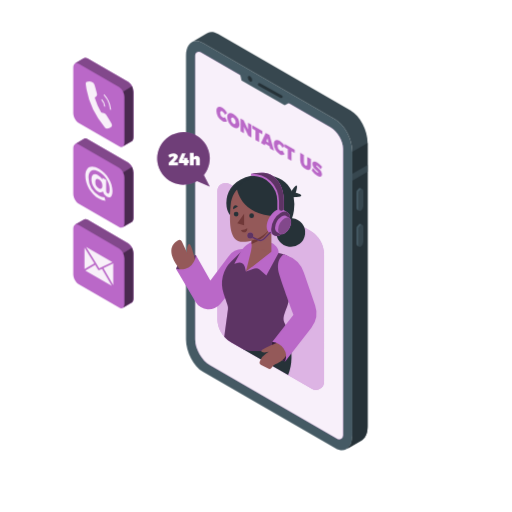
t = 0.00 s
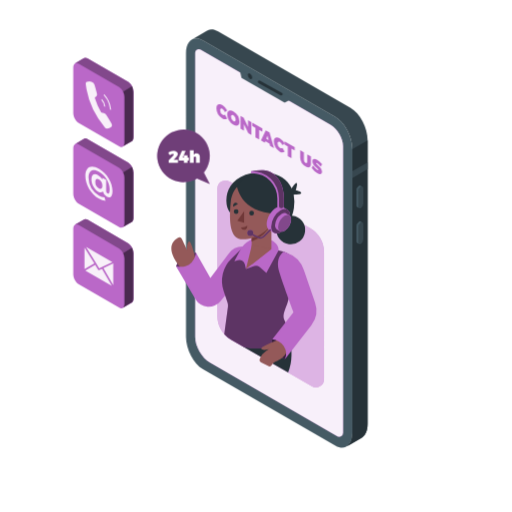
t = 0.19 s
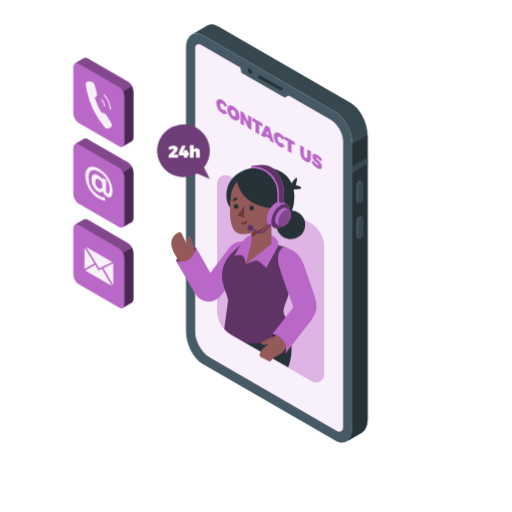
t = 0.56 s
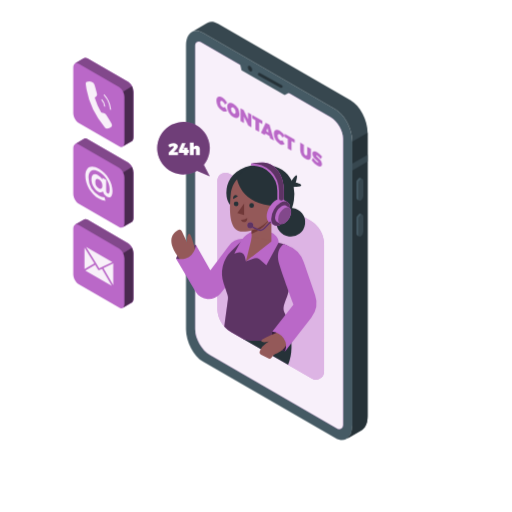
t = 0.75 s
t = 0.94 s: frame unchanged from t = 0.56 s, image omitted
t = 1.31 s: frame unchanged from t = 0.19 s, image omitted

The animated SVG that drew these frames (rendered in a browser with its animation timeline set to each time). Animation: 1 CSS @keyframes rule; one cycle of 1.50 s, repeats indefinitely.

<svg class="animated" id="freepik_stories-contact-us" xmlns="http://www.w3.org/2000/svg" viewBox="0 0 500 500" version="1.1" xmlns:xlink="http://www.w3.org/1999/xlink" xmlns:svgjs="http://svgjs.com/svgjs"><style>svg#freepik_stories-contact-us:not(.animated) .animable {opacity: 0;}svg#freepik_stories-contact-us.animated #freepik--Device--inject-63 {animation: 1.5s Infinite  linear floating;animation-delay: 0s;}svg#freepik_stories-contact-us.animated #freepik--speech-bubble--inject-63 {animation: 1.5s Infinite  linear floating;animation-delay: 0s;}svg#freepik_stories-contact-us.animated #freepik--Character--inject-63 {animation: 1.5s Infinite  linear floating;animation-delay: 0s;}            @keyframes floating {                0% {                    opacity: 1;                    transform: translateY(0px);                }                50% {                    transform: translateY(-10px);                }                100% {                    opacity: 1;                    transform: translateY(0px);                }            }        .animator-hidden { display: none; }</style><g id="freepik--Floor--inject-63" class="animable animator-active animator-hidden" style="transform-origin: 250px 377.35px;"><ellipse cx="250" cy="377.35" rx="197.05" ry="111.94" style="fill: rgb(245, 245, 245); transform-origin: 250px 377.35px;" id="elboc4yqt1avj" class="animable"></ellipse></g><g id="freepik--Shadows--inject-63" class="animable animator-hidden" style="transform-origin: 221.843px 391.992px;"><path d="M332,447.93,184.91,363a8.5,8.5,0,0,1,0-14.73l14.51-9.15a16.5,16.5,0,0,1,16.47,0L363,424.06a8.5,8.5,0,0,1,0,14.73l-14.51,9.14A16.46,16.46,0,0,1,332,447.93Z" style="fill: rgb(224, 224, 224); transform-origin: 273.955px 393.531px;" id="el73i79ssfns5" class="animable"></path><ellipse cx="108.35" cy="352.17" rx="31.92" ry="18.33" style="fill: rgb(230, 230, 230); transform-origin: 108.35px 352.17px;" id="el71x384u0uc" class="animable"></ellipse></g><g id="freepik--Plants--inject-63" class="animable animator-hidden" style="transform-origin: 403.941px 344.214px;"><path d="M384.16,374.7l14,8.05s-7.15-22.47-3.34-45.12c1.44-8.56,4.53-12.81,5.61-15.1s9.45-16.44,2-22.92-24.78,6.55-23.84,41.42A135.23,135.23,0,0,0,384.16,374.7Z" style="fill: rgb(186, 104, 200); transform-origin: 392.02px 340.378px;" id="elmzj9rc2un7i" class="animable"></path><g id="el26565c9nxpk"><path d="M384.16,374.7l14,8.05s-7.15-22.47-3.34-45.12c1.44-8.56,4.53-12.81,5.61-15.1s9.45-16.44,2-22.92-24.78,6.55-23.84,41.42A135.23,135.23,0,0,0,384.16,374.7Z" style="opacity: 0.5; transform-origin: 392.02px 340.378px;" class="animable"></path></g><path d="M390.67,378.94a.49.49,0,0,1-.47-.32c-.05-.15-5.4-14.77-5.23-38.27s12.52-36.26,12.64-36.38a.5.5,0,0,1,.71,0,.5.5,0,0,1,0,.71c-.12.12-12.18,12.5-12.35,35.68s5.11,37.78,5.17,37.92a.5.5,0,0,1-.3.64A.47.47,0,0,1,390.67,378.94Z" style="fill: rgb(255, 255, 255); transform-origin: 391.717px 341.382px;" id="elybqwzv3z5dr" class="animable"></path><path d="M390,378.14l19.14,11a9.21,9.21,0,0,0,12.22-2.63,10,10,0,0,0,1.51-6.65c-.92-9.94-5.24-12.23.05-16.66s6.67-4.74,6.37-9-3.21-6.12-4.59-7.8-5.2-5.2-2.6-10.4,6.15-10.23.77-12.53c-3.21-1.38-8.56.46-12.08,4.28s-6.42,6.57-9.79,7.49-10.39,1.07-10.09,6.88,1.84,7.8.46,10.39C388.77,357.35,377.46,360.1,390,378.14Z" style="fill: rgb(186, 104, 200); transform-origin: 406.764px 356.718px;" id="elcu37rvf5yc" class="animable"></path><path d="M399.46,384.06a.52.52,0,0,1-.5-.46c0-.34-2.94-34.66,20.66-57.5a.5.5,0,0,1,.69.72c-23.26,22.51-20.38,56.35-20.35,56.69a.5.5,0,0,1-.45.54Z" style="fill: rgb(255, 255, 255); transform-origin: 409.641px 355.023px;" id="elcc7zxcuz0yv" class="animable"></path><path d="M403.25,354.52a.5.5,0,0,1-.5-.46,19.64,19.64,0,0,0-7.23-13.73.5.5,0,0,1-.12-.7.49.49,0,0,1,.69-.12A20.37,20.37,0,0,1,403.75,354a.51.51,0,0,1-.46.55Z" style="fill: rgb(255, 255, 255); transform-origin: 399.529px 346.984px;" id="el3a0lj2q9lrn" class="animable"></path><path d="M401.62,360.41a.5.5,0,0,1-.33-.12.51.51,0,0,1-.05-.71c.24-.28,6.15-6.8,20-5.07a.5.5,0,0,1,.43.56.51.51,0,0,1-.56.44c-13.3-1.67-19.07,4.67-19.13,4.73A.51.51,0,0,1,401.62,360.41Z" style="fill: rgb(255, 255, 255); transform-origin: 411.397px 357.314px;" id="elyake52j7rz" class="animable"></path></g><g id="freepik--Device--inject-63" class="animable" style="transform-origin: 270.315px 235.548px;"><path d="M327.52,437.78,198.16,363.09c-9.13-5.27-16.53-19.41-16.53-31.58v-277c0-12.17,7.4-17.76,16.53-12.49l129.36,74.69c9.13,5.27,16.53,19.41,16.53,31.58v277C344.05,437.45,336.65,443.05,327.52,437.78Z" style="fill: rgb(69, 90, 100); transform-origin: 262.84px 239.899px;" id="el1woi6a86eiv" class="animable"></path><path d="M342.42,108,213.05,33.31c-3.9-2.25-7.48-2.51-10.31-1.13h0a8.45,8.45,0,0,0-1,.59l-14.5,8.43c2.92-1.75,6.74-1.62,10.93.8l129.36,74.69c9.13,5.27,16.53,19.41,16.53,31.58v277c0,6.44-2.07,11-5.37,13.16L353,430.1h0c3.65-1.94,6-6.69,6-13.5v-277C359,127.41,351.55,113.27,342.42,108Z" style="fill: rgb(55, 71, 79); transform-origin: 273.12px 234.882px;" id="ellgc9mrzv65" class="animable"></path><path d="M344.05,148.27v277c0,6.44-2.07,11-5.37,13.16L353,430.1h0c3.65-1.94,6-6.69,6-13.5v-277l-14.9,8.65Z" style="fill: rgb(38, 50, 56); transform-origin: 348.84px 289.015px;" id="el6eyu5mg41oa" class="animable"></path><polygon points="358.95 161.09 344.05 169.69 344.05 176.41 358.95 167.8 358.95 161.09" style="fill: rgb(55, 71, 79); transform-origin: 351.5px 168.75px;" id="elsjtswj5t4oq" class="animable"></polygon><path d="M352.42,205.78h0c-1.33.77-2.41-.05-2.41-1.82V189.51a5.78,5.78,0,0,1,2.41-4.61h0c1.33-.77,2.41,0,2.41,1.82v14.45A5.78,5.78,0,0,1,352.42,205.78Z" style="fill: rgb(55, 71, 79); transform-origin: 352.42px 195.336px;" id="elvoo8ylilvep" class="animable"></path><path d="M350,204V189.51a5.78,5.78,0,0,1,2.41-4.61,1.54,1.54,0,0,1,1.52-.14v0l-1.81-.93h0a1.56,1.56,0,0,0-1.56.12,5.8,5.8,0,0,0-2.42,4.61V203a2.17,2.17,0,0,0,.82,1.93h0l1.89,1v0A2.08,2.08,0,0,1,350,204Z" style="fill: rgb(69, 90, 100); transform-origin: 351.029px 194.803px;" id="elvek6rietje" class="animable"></path><path d="M352.42,240.75h0c-1.33.77-2.41,0-2.41-1.82V224.48a5.79,5.79,0,0,1,2.41-4.61h0c1.33-.77,2.41,0,2.41,1.83v14.44A5.76,5.76,0,0,1,352.42,240.75Z" style="fill: rgb(55, 71, 79); transform-origin: 352.42px 230.31px;" id="el1tj9muaf514" class="animable"></path><path d="M350,238.93V224.48a5.79,5.79,0,0,1,2.41-4.61,1.57,1.57,0,0,1,1.52-.14h0l-1.81-.94v0a1.51,1.51,0,0,0-1.56.12,5.77,5.77,0,0,0-2.42,4.61V238a2.16,2.16,0,0,0,.82,1.93h0l1.89,1v0A2.07,2.07,0,0,1,350,238.93Z" style="fill: rgb(69, 90, 100); transform-origin: 351.029px 229.779px;" id="elnipv5w99idb" class="animable"></path><path d="M323,124.48,195.88,51.06a3.51,3.51,0,0,0-5.26,3V331.51c0,9.26,6.57,20.63,14.59,25.26l124,71.63a3.87,3.87,0,0,0,5.8-3.35V145.31C335.06,137.67,329.64,128.3,323,124.48Z" style="fill: rgb(186, 104, 200); transform-origin: 262.815px 239.754px;" id="eltjf3xbxwvy" class="animable"></path><g id="elw9ossb0wxb"><path d="M323,124.48,195.88,51.06a3.51,3.51,0,0,0-5.26,3V331.51c0,9.26,6.57,20.63,14.59,25.26l124,71.63a3.87,3.87,0,0,0,5.8-3.35V145.31C335.06,137.67,329.64,128.3,323,124.48Z" style="fill: rgb(255, 255, 255); opacity: 0.9; transform-origin: 262.815px 239.754px;" class="animable"></path></g><polygon points="233.9 70.23 235.87 78.52 278.01 102.82 285.29 98.94 233.9 70.23" style="fill: rgb(69, 90, 100); transform-origin: 259.595px 86.525px;" id="ellqnrdefkcnb" class="animable"></polygon><path d="M246.29,78.24c0,1.38-1,1.93-2.16,1.25A4.78,4.78,0,0,1,242,75.75c0-1.37,1-1.93,2.16-1.24A4.76,4.76,0,0,1,246.29,78.24Z" style="fill: rgb(38, 50, 56); transform-origin: 244.145px 76.9977px;" id="elujeu67amfj" class="animable"></path><path d="M274.68,95.79a1.41,1.41,0,0,1-.66-.17l-21.52-12a1.35,1.35,0,0,1,1.31-2.36l21.53,12a1.35,1.35,0,0,1-.66,2.53Z" style="fill: rgb(38, 50, 56); transform-origin: 263.934px 88.448px;" id="el0lle7yox5x2" class="animable"></path><path d="M217.28,108.8c-1.31-.76-2.26-.1-2.26,1.57a5.07,5.07,0,0,0,2.26,4.22,2.38,2.38,0,0,0,2.47,0l2.09,3.78a4.53,4.53,0,0,1-4.75-.23,12.11,12.11,0,0,1-5.78-9.84c0-3.71,2.49-5,5.92-3a13.54,13.54,0,0,1,4.61,5l-2.09,1.66A7.37,7.37,0,0,0,217.28,108.8Z" style="fill: rgb(186, 104, 200); transform-origin: 216.575px 111.648px;" id="elzy97oegr21" class="animable"></path><path d="M233.87,121.33c0,3.74-2.53,5-6,3a12.35,12.35,0,0,1-6-10c0-3.74,2.53-5,6-3A12.28,12.28,0,0,1,233.87,121.33Zm-8.29-4.77a5.42,5.42,0,0,0,2.34,4.35c1.24.72,2.24,0,2.24-1.7a5.23,5.23,0,0,0-2.24-4.27C226.66,114.21,225.58,114.83,225.58,116.56Z" style="fill: rgb(186, 104, 200); transform-origin: 227.87px 117.83px;" id="ela5z8pa0x9ln" class="animable"></path><path d="M237.9,117.36l4.32,9v-6.48l3.27,1.89v12.61l-3-1.74-4.3-8.92v6.44l-3.29-1.9V115.62Z" style="fill: rgb(186, 104, 200); transform-origin: 240.195px 125px;" id="el548m818ssgw" class="animable"></path><path d="M256.18,127.91v3.3l-3.12-1.8v9.32l-3.61-2.09v-9.32l-3.1-1.79v-3.29Z" style="fill: rgb(186, 104, 200); transform-origin: 251.265px 130.485px;" id="elv402odliza" class="animable"></path><path d="M263.22,142.81l-4.1-2.37-.56,1.46-3.7-2.14,4.61-9.95,3.71,2.14,4.44,15.18-3.85-2.22Zm-.89-3.5L261.21,135l-1.15,3Z" style="fill: rgb(186, 104, 200); transform-origin: 261.24px 138.47px;" id="elaxut1udbb3f" class="animable"></path><path d="M273.35,141.17c-1.31-.75-2.26-.1-2.26,1.58a5.09,5.09,0,0,0,2.26,4.22,2.42,2.42,0,0,0,2.48,0l2.09,3.78a4.59,4.59,0,0,1-4.76-.23,12.11,12.11,0,0,1-5.78-9.85c0-3.71,2.5-5,5.92-3a13.76,13.76,0,0,1,4.62,5l-2.09,1.65A7.53,7.53,0,0,0,273.35,141.17Z" style="fill: rgb(186, 104, 200); transform-origin: 272.65px 144.019px;" id="elqnvxq9s2npc" class="animable"></path><path d="M287.78,146.16v3.29l-3.12-1.8V157l-3.61-2.09v-9.32l-3.1-1.79v-3.29Z" style="fill: rgb(186, 104, 200); transform-origin: 282.865px 148.755px;" id="elxbqriru4i6" class="animable"></path><path d="M298.45,161.64c.89.51,1.57.11,1.57-1.14v-7.27l3.62,2.08v7.27c0,3.35-2,4.35-5.2,2.52a10.3,10.3,0,0,1-5.29-8.57v-7.27l3.62,2.09v7.27A3.71,3.71,0,0,0,298.45,161.64Z" style="fill: rgb(186, 104, 200); transform-origin: 298.395px 157.632px;" id="elyvgvvuug238" class="animable"></path><path d="M309.47,161.68c-.41-.23-.67-.24-.67.14,0,1.58,5.65,3.86,5.65,8.43,0,2.8-2.13,2.81-4.59,1.39a18.27,18.27,0,0,1-5.47-5.17l1.34-2.36a16.08,16.08,0,0,0,4.16,4.36c.53.31.87.31.87-.14,0-1.64-5.66-3.82-5.66-8.25,0-2.52,1.84-3,4.68-1.4a17.42,17.42,0,0,1,4.75,4.23l-1.31,2.42A19.69,19.69,0,0,0,309.47,161.68Z" style="fill: rgb(186, 104, 200); transform-origin: 309.46px 165.163px;" id="elrdxyjuq4ks" class="animable"></path></g><g id="freepik--speech-bubble--inject-63" class="animable" style="transform-origin: 179.174px 155.62px;"><path d="M199.09,170.94a25.69,25.69,0,1,0-6.74,5.83l12.52,5.44Z" style="fill: rgb(186, 104, 200); transform-origin: 179.174px 155.62px;" id="el4bsw6bdoqed" class="animable"></path><g id="elbfarbfjj44j"><path d="M199.09,170.94a25.69,25.69,0,1,0-6.74,5.83l12.52,5.44Z" style="opacity: 0.4; transform-origin: 179.174px 155.62px;" class="animable"></path></g><path d="M169.65,153.34c0-.39-.28-.61-.79-.61a5.72,5.72,0,0,0-3.16,1.49l-1.42-2.76a9.08,9.08,0,0,1,5.17-1.82c2.4,0,4.22,1.26,4.22,3.14,0,1.34-1,2.63-2.28,3.92l-1.79,1.77h4.23v2.94h-9.09V159l4.05-4.19A2.73,2.73,0,0,0,169.65,153.34Z" style="fill: rgb(255, 255, 255); transform-origin: 169.055px 155.525px;" id="elj7ceppc3sbc" class="animable"></path><path d="M181.23,149.81l-2.76,6.62h1.13V154.2h3.48v2.23h1.32v2.73h-1.32v2.25H179.6v-2.25h-4.95v-2.48l3-6.87Z" style="fill: rgb(255, 255, 255); transform-origin: 179.525px 155.61px;" id="elcofe2qcqbm5" class="animable"></path><path d="M195.14,155.64v5.77h-3.72v-4.7a1.08,1.08,0,0,0-1.07-1.23c-.73,0-1.19.57-1.19,1.45v4.48h-3.72V149.15h3.72v4.51a3.14,3.14,0,0,1,2.74-1.46A3.17,3.17,0,0,1,195.14,155.64Z" style="fill: rgb(255, 255, 255); transform-origin: 190.296px 155.28px;" id="elv3nvnlxavw" class="animable"></path></g><g id="freepik--Character--inject-63" class="animable" style="transform-origin: 241.879px 274.784px;"><path d="M316.44,248.56V372.81a8,8,0,0,1-12,6.94l-66.92-38.64-11.86-6.84A26.95,26.95,0,0,1,212.2,311V186.74a8,8,0,0,1,12-6.94L303,225.29A26.87,26.87,0,0,1,316.44,248.56Z" style="fill: rgb(186, 104, 200); transform-origin: 264.32px 279.775px;" id="el8p9igbe8rec" class="animable"></path><g id="elmq0lywp9z6"><path d="M316.44,248.56V372.81a8,8,0,0,1-12,6.94l-66.92-38.64-11.86-6.84A26.95,26.95,0,0,1,212.2,311V186.74a8,8,0,0,1,12-6.94L303,225.29A26.87,26.87,0,0,1,316.44,248.56Z" style="fill: rgb(255, 255, 255); opacity: 0.5; transform-origin: 264.32px 279.775px;" class="animable"></path></g><path d="M277.89,322.08s12.53,20.78,3.48,44.21l-43.88-25.18Z" style="fill: rgb(38, 50, 56); transform-origin: 261.072px 344.185px;" id="eljj8tkjwfa3g" class="animable"></path><g id="elwo01kmoi9bh"><circle cx="283.92" cy="226.99" r="14.05" style="fill: rgb(38, 50, 56); transform-origin: 283.92px 226.99px; transform: rotate(-82.98deg);" class="animable"></circle></g><path d="M284,187.59s4.31-7,5.63-6.49-.86,7.18-.86,7.18,6.52,1.36,5.31,3-9.18,1.25-9.18,1.25Z" style="fill: rgb(38, 50, 56); transform-origin: 289.115px 186.822px;" id="eleft7oyekchk" class="animable"></path><path d="M287,205.63c-3,22.54-22,22.54-22,22.54L225.2,210.65s-3-2.63-3.92-8.67a26.41,26.41,0,0,1,0-7.46s0-.05,0-.07c1.27-9.48,8.36-19.67,23.8-22.8a50.59,50.59,0,0,1,10.28-1,46.83,46.83,0,0,1,5,.25c12,1.18,20.41,6.78,24.42,15.49a28,28,0,0,1,2,6.15A38.82,38.82,0,0,1,287,205.63Z" style="fill: rgb(38, 50, 56); transform-origin: 254.233px 199.41px;" id="el71k56kxm0bj" class="animable"></path><path d="M191.45,249.23s-14.13-.49-19.57,13.28c0,0,6,4.05,13.87,0S191.45,249.23,191.45,249.23Z" style="fill: rgb(186, 104, 200); transform-origin: 181.802px 256.769px;" id="elw7u0i0upekb" class="animable"></path><g id="elzb53aq6jh7n"><path d="M191.45,249.23s-14.13-.49-19.57,13.28c0,0,6,4.05,13.87,0S191.45,249.23,191.45,249.23Z" style="opacity: 0.5; transform-origin: 181.802px 256.769px;" class="animable"></path></g><path d="M191.05,255.86s-4-17.38-6.11-17.59-2.52,5.3-2.35,8.41l-5-10.76a2.71,2.71,0,0,0-3.76-1.21c-5,2.75-13.77,11.11,4.72,31.78Z" style="fill: rgb(148, 89, 89); transform-origin: 179.184px 250.431px;" id="eln4u4brh9gps" class="animable"></path><path d="M242.25,243.84l-3-.39a17.18,17.18,0,0,0-16,6.72l-17.85,23.76-14-24.7s-1.68,16.8-19.57,13.28l19.21,32.33a14.78,14.78,0,0,0,24.18,1.77l16.44-20.21Z" style="fill: rgb(186, 104, 200); transform-origin: 207.04px 272.686px;" id="elewxu3oewgtu" class="animable"></path><path d="M280.35,299.29c-4,10.14-4.44,12.12-2,17.19a64.87,64.87,0,0,1,4,11.64s-18.54,20.78-44.93,13l-11.86-6.84a26.56,26.56,0,0,1-6.58-5.36L222.59,302a9.4,9.4,0,0,0-.42-4.21l-3.79-11.11a30.36,30.36,0,0,1,7.52-31.51l12.74-12.45L272.1,247l5,1.43A14.15,14.15,0,0,1,287.18,264C285.54,275.8,282.86,292.92,280.35,299.29Z" style="fill: rgb(186, 104, 200); transform-origin: 252.038px 292.792px;" id="eli8azsvizmtm" class="animable"></path><g id="elz30llo84sam"><path d="M280.35,299.29c-4,10.14-4.44,12.12-2,17.19a64.87,64.87,0,0,1,4,11.64s-18.54,20.78-44.93,13l-11.86-6.84a26.56,26.56,0,0,1-6.58-5.36L222.59,302a9.4,9.4,0,0,0-.42-4.21l-3.79-11.11a30.36,30.36,0,0,1,7.52-31.51l12.74-12.45L272.1,247l5,1.43A14.15,14.15,0,0,1,287.18,264C285.54,275.8,282.86,292.92,280.35,299.29Z" style="opacity: 0.5; transform-origin: 252.038px 292.792px;" class="animable"></path></g><path d="M260.17,269l-6.7-5.71a5.37,5.37,0,0,0-5.23-1l-8.1,2.79-1.09-4.54a5.38,5.38,0,0,0-6.72-3.91l-3.51,1,5.94-11.38a21.31,21.31,0,0,1,8.59-8.78l2.33-1.28,19.25,1s7.17,3,7.17,9.75l-11.93,22" style="fill: rgb(186, 104, 200); transform-origin: 250.46px 252.595px;" id="el3tx6a58urb2" class="animable"></path><polygon points="265.01 245.72 245.71 260.76 245.71 212.87 265.01 212.87 265.01 245.72" style="fill: rgb(148, 89, 89); transform-origin: 255.36px 236.815px;" id="elcywsg1jkbo5" class="animable"></polygon><polygon points="246.01 241.77 240.14 265.12 264.93 245.72 246.01 241.77" style="fill: rgb(148, 89, 89); transform-origin: 252.535px 253.445px;" id="elw9m4hpiwrnn" class="animable"></polygon><path d="M245.71,238.3A33.78,33.78,0,0,0,265,219.94v-7.07h-19.3Z" style="fill: rgb(112, 56, 56); transform-origin: 255.35px 225.585px;" id="elc4hk0hhm5sb" class="animable"></path><path d="M249.87,177.38c-7.32,0-22.88,4.08-24.68,23.24s-.06,34,9.82,35.44,32.84-5.73,35.92-30.53S257,177.38,249.87,177.38Z" style="fill: rgb(148, 89, 89); transform-origin: 247.932px 206.808px;" id="el53fh8r3l2zf" class="animable"></path><polygon points="238.35 208.73 238.35 220.02 231.73 217.99 238.35 208.73" style="fill: rgb(112, 56, 56); transform-origin: 235.04px 214.375px;" id="elmgr65yjmw9b" class="animable"></polygon><circle cx="245.71" cy="210.68" r="2.3" style="fill: rgb(38, 50, 56); transform-origin: 245.71px 210.68px;" id="elqzonxy0vpoi" class="animable"></circle><path d="M232.87,209.08a2.3,2.3,0,1,1-2.3-2.31A2.3,2.3,0,0,1,232.87,209.08Z" style="fill: rgb(38, 50, 56); transform-origin: 230.57px 209.07px;" id="eljv2nz94730f" class="animable"></path><path d="M227.76,204.28l4.5-2.67s-1.72-1.79-3.44-.72S227.76,204.28,227.76,204.28Z" style="fill: rgb(38, 50, 56); transform-origin: 229.948px 202.415px;" id="elku416ut1vdq" class="animable"></path><path d="M235.24,224.6a9.75,9.75,0,0,0,6.19-1.66s.43,3.27-2.31,3.89S235.24,224.6,235.24,224.6Z" style="fill: rgb(112, 56, 56); transform-origin: 238.347px 224.929px;" id="elv5l5lypv1dm" class="animable"></path><path d="M231.31,183.9s2.75,26.45,38.72,27.28c0,0,10.87-26.29-10.61-34.83S231.31,183.9,231.31,183.9Z" style="fill: rgb(38, 50, 56); transform-origin: 252.045px 192.516px;" id="el81uhd5kb4sk" class="animable"></path><path d="M280.62,207.22h0l0,0h0l-4.42-2.56h0c-1.68-1-4-.86-6.57.62-5.1,2.94-9.24,10.11-9.24,16,0,2.95,1,5,2.72,6h0l4.34,2.5.25.14.15.09v0c1.64.8,3.83.61,6.24-.78,5.1-3,9.24-10.11,9.24-16C283.3,210.25,282.27,208.19,280.62,207.22Z" style="fill: rgb(186, 104, 200); transform-origin: 271.86px 217.25px;" id="eljflgi7z0zy" class="animable"></path><g id="elk8671c8dffj"><ellipse cx="274.06" cy="218.51" rx="13.06" ry="7.54" style="fill: rgb(186, 104, 200); transform-origin: 274.06px 218.51px; transform: rotate(-60deg);" class="animable"></ellipse></g><g id="elid21e2tj0aa"><ellipse cx="274.06" cy="218.51" rx="13.06" ry="7.54" style="opacity: 0.5; transform-origin: 274.06px 218.51px; transform: rotate(-60deg);" class="animable"></ellipse></g><path d="M282.39,212.77h0l-3-1.75h0c-1.14-.68-2.73-.59-4.49.42a14,14,0,0,0-6.32,10.95c0,2,.71,3.43,1.86,4.09h0l3,1.71a1,1,0,0,0,.17.1l.1.06h0a4.6,4.6,0,0,0,4.28-.54,14,14,0,0,0,6.32-10.94C284.23,214.84,283.53,213.43,282.39,212.77Z" style="fill: rgb(186, 104, 200); transform-origin: 276.445px 219.615px;" id="elktu5dmmb01" class="animable"></path><path d="M284.23,216.85a14,14,0,0,1-6.32,10.94c-3.5,2-6.33.38-6.33-3.65a13.94,13.94,0,0,1,6.33-10.94C281.4,211.18,284.23,212.81,284.23,216.85Z" style="fill: rgb(186, 104, 200); transform-origin: 277.905px 220.49px;" id="elj4gfg70evwi" class="animable"></path><g id="el6jkkl7wy16x"><path d="M284.23,216.85a14,14,0,0,1-6.32,10.94c-3.5,2-6.33.38-6.33-3.65a13.94,13.94,0,0,1,6.33-10.94C281.4,211.18,284.23,212.81,284.23,216.85Z" style="opacity: 0.3; transform-origin: 277.905px 220.49px;" class="animable"></path></g><path d="M266.89,172.22a16.64,16.64,0,0,0-10-3.47H256a53.89,53.89,0,0,0-10.93,1c.66,0,1.32,0,2,0h-2v1.86h1.86a24.71,24.71,0,0,1,23.87,24.73v7.87a2.22,2.22,0,0,0,2.45,2.21l.23,0,2-.62h0a1.86,1.86,0,0,1-.41.08,2.45,2.45,0,0,0,2.12-2.48v-7.3C277.17,182.89,271.46,175.79,266.89,172.22Z" style="fill: rgb(186, 104, 200); transform-origin: 261.13px 187.589px;" id="el7svwi3mobne" class="animable"></path><path d="M254.3,235.51a5.75,5.75,0,0,1-2.39-.52l-6.25-2.89a.75.75,0,1,1,.62-1.36l6.25,2.89a4.22,4.22,0,0,0,4.82-.9l6-6.2a.75.75,0,0,1,1.06,0,.76.76,0,0,1,0,1.06l-6,6.2A5.69,5.69,0,0,1,254.3,235.51Z" style="fill: rgb(186, 104, 200); transform-origin: 254.894px 230.91px;" id="el496ybzb1mr8" class="animable"></path><g id="elrdhgw8zf7hs"><path d="M254.3,235.51a5.75,5.75,0,0,1-2.39-.52l-6.25-2.89a.75.75,0,1,1,.62-1.36l6.25,2.89a4.22,4.22,0,0,0,4.82-.9l6-6.2a.75.75,0,0,1,1.06,0,.76.76,0,0,1,0,1.06l-6,6.2A5.69,5.69,0,0,1,254.3,235.51Z" style="opacity: 0.5; transform-origin: 254.894px 230.91px;" class="animable"></path></g><path d="M247.3,230a2.92,2.92,0,1,1-2.92-2.92A2.92,2.92,0,0,1,247.3,230Z" style="fill: rgb(186, 104, 200); transform-origin: 244.38px 230px;" id="elvqub67hrah" class="animable"></path><g id="eltzd4xi4297"><path d="M247.3,230a2.92,2.92,0,1,1-2.92-2.92A2.92,2.92,0,0,1,247.3,230Z" style="opacity: 0.5; transform-origin: 244.38px 230px;" class="animable"></path></g><path d="M277.17,196.1v7.3a2.45,2.45,0,0,1-2.12,2.48,2.36,2.36,0,0,1-2.61-2.35V196.1a26.29,26.29,0,0,0-27.36-26.31,53.89,53.89,0,0,1,10.93-1h.87a16.64,16.64,0,0,1,10,3.47C271.46,175.79,277.17,182.89,277.17,196.1Z" style="fill: rgb(186, 104, 200); transform-origin: 261.125px 187.34px;" id="ele7a1ew5dn5r" class="animable"></path><g id="elz3v9ae6z4x"><path d="M277.17,196.1v7.3a2.45,2.45,0,0,1-2.12,2.48,2.36,2.36,0,0,1-2.61-2.35V196.1a26.29,26.29,0,0,0-27.36-26.31,53.89,53.89,0,0,1,10.93-1h.87a16.64,16.64,0,0,1,10,3.47C271.46,175.79,277.17,182.89,277.17,196.1Z" style="opacity: 0.5; transform-origin: 261.125px 187.34px;" class="animable"></path></g><path d="M265.93,333.67S261.09,347,278.39,353c0,0,5.65-8.3,0-15.09S265.93,333.67,265.93,333.67Z" style="fill: rgb(186, 104, 200); transform-origin: 273.104px 343.1px;" id="el288n7c126yx" class="animable"></path><g id="elz9nn3pqxk8"><path d="M265.93,333.67S261.09,347,278.39,353c0,0,5.65-8.3,0-15.09S265.93,333.67,265.93,333.67Z" style="opacity: 0.7; transform-origin: 273.104px 343.1px;" class="animable"></path></g><path d="M272,334.28s-16.9,6.19-16.81,8.59,7.18.76,7.18.76l-2.59,1.7a15.84,15.84,0,0,0-6.05,7.38h0a2.92,2.92,0,0,0,1.34,3.65l6.42,3.4a3.07,3.07,0,0,0,4.19-1.35h0a6,6,0,0,1,3.51-3c3.49-1.16,10-4.5,12.61-13.64Z" style="fill: rgb(148, 89, 89); transform-origin: 267.663px 347.199px;" id="elr6boa9knofn" class="animable"></path><path d="M277.07,248.41s-9,5-4.22,20.18,13.75,38.73,13.75,38.73l-20.67,26.35A15.82,15.82,0,0,1,277,340.31,14,14,0,0,1,278.39,353l25.66-33a23.25,23.25,0,0,0,3.64-21.83l-11-32.12a26.88,26.88,0,0,0-17-16.81Z" style="fill: rgb(186, 104, 200); transform-origin: 287.44px 300.705px;" id="elu31rb4tpv6" class="animable"></path></g><g id="freepik--Icons--inject-63" class="animable" style="transform-origin: 100.88px 178.741px;"><path d="M125.15,158.74l-39.77-23a3.35,3.35,0,0,0-3.17-.35h0a1.92,1.92,0,0,0-.31.18l-8.65,5.07.06,0c-1.09.62-1.78,2.06-1.78,4.12V189c0,3.74,2.27,8.09,5.08,9.71l39.77,23a3.18,3.18,0,0,0,3.5.15.18.18,0,0,0-.07.05l8.59-5h0c1.12-.6,1.83-2.06,1.83-4.15V168.45C130.23,164.71,128,160.36,125.15,158.74Z" style="fill: rgb(186, 104, 200); transform-origin: 100.88px 178.728px;" id="el3kemazu5pcg" class="animable"></path><path d="M128.81,162.93a10.12,10.12,0,0,0-3.66-4.19l-39.77-23a3.35,3.35,0,0,0-3.17-.35h0a1.92,1.92,0,0,0-.31.18l-8.65,5.07a3.24,3.24,0,0,1,3.36.25l39.77,23a10.3,10.3,0,0,1,3.75,4.38h0Z" style="fill: rgb(186, 104, 200); transform-origin: 101.03px 151.707px;" id="elesmdvlklc8d" class="animable"></path><path d="M121.46,217.82c0,2-.64,3.39-1.65,4l8.59-5h0c1.12-.6,1.83-2.06,1.83-4.15V168.45a12.51,12.51,0,0,0-1.42-5.52l-8.68,5.34h0a12.49,12.49,0,0,1,1.33,5.33Z" style="fill: rgb(186, 104, 200); transform-origin: 125.02px 192.375px;" id="eljbeoai57gt" class="animable"></path><g id="elo5nu2h8groe"><path d="M128.81,162.93a10.12,10.12,0,0,0-3.66-4.19l-39.77-23a3.35,3.35,0,0,0-3.17-.35h0a1.92,1.92,0,0,0-.31.18l-8.65,5.07a3.24,3.24,0,0,1,3.36.25l39.77,23a10.3,10.3,0,0,1,3.75,4.38h0Z" style="opacity: 0.3; transform-origin: 101.03px 151.707px;" class="animable"></path></g><g id="el2lbh8tn9ajb"><path d="M121.46,217.82c0,2-.64,3.39-1.65,4l8.59-5h0c1.12-.6,1.83-2.06,1.83-4.15V168.45a12.51,12.51,0,0,0-1.42-5.52l-8.68,5.34h0a12.49,12.49,0,0,1,1.33,5.33Z" style="opacity: 0.6; transform-origin: 125.02px 192.375px;" class="animable"></path></g><path d="M109.8,186.27c0,5.73-2.27,7.68-5.67,5.71a8,8,0,0,1-3.8-5c-1,1.23-2.55,1.31-4.73.05-3.58-2.07-6.4-7-6.4-11.79s2.79-6.44,6.4-4.36a11,11,0,0,1,4.26,4.57v-1.89l3.77,2.18v10.36a3,3,0,0,0,1.33,2.81c1.27.74,2.05-.51,2.05-4.22,0-6.49-4.16-13.37-10.31-16.92s-10.3-1.08-10.3,5.6a21,21,0,0,0,10.19,17.53,11.88,11.88,0,0,0,5.46,1.74l.89,3.45A14.21,14.21,0,0,1,96.59,194c-8-4.63-13.29-13.95-13.29-22.39s5.34-11.5,13.4-6.84C104.49,169.26,109.8,178.25,109.8,186.27Zm-9.88-4.81a7.34,7.34,0,0,0-3.47-6.35c-2-1.17-3.43-.35-3.43,2.37a7.39,7.39,0,0,0,3.43,6.39C98.45,185,99.92,184.27,99.92,181.46Z" style="fill: rgb(186, 104, 200); transform-origin: 96.55px 179.341px;" id="elmrkelpkcpwq" class="animable"></path><g id="elrioee0t3pns"><g style="opacity: 0.9; transform-origin: 96.55px 179.341px;" class="animable"><path d="M109.8,186.27c0,5.73-2.27,7.68-5.67,5.71a8,8,0,0,1-3.8-5c-1,1.23-2.55,1.31-4.73.05-3.58-2.07-6.4-7-6.4-11.79s2.79-6.44,6.4-4.36a11,11,0,0,1,4.26,4.57v-1.89l3.77,2.18v10.36a3,3,0,0,0,1.33,2.81c1.27.74,2.05-.51,2.05-4.22,0-6.49-4.16-13.37-10.31-16.92s-10.3-1.08-10.3,5.6a21,21,0,0,0,10.19,17.53,11.88,11.88,0,0,0,5.46,1.74l.89,3.45A14.21,14.21,0,0,1,96.59,194c-8-4.63-13.29-13.95-13.29-22.39s5.34-11.5,13.4-6.84C104.49,169.26,109.8,178.25,109.8,186.27Zm-9.88-4.81a7.34,7.34,0,0,0-3.47-6.35c-2-1.17-3.43-.35-3.43,2.37a7.39,7.39,0,0,0,3.43,6.39C98.45,185,99.92,184.27,99.92,181.46Z" style="fill: rgb(255, 255, 255); transform-origin: 96.55px 179.341px;" id="elyeisatf3la" class="animable"></path></g></g><path d="M125.15,237.52l-39.77-23a3.31,3.31,0,0,0-3.17-.34h0a1.92,1.92,0,0,0-.31.18l-8.65,5.07.06,0c-1.09.62-1.78,2.06-1.78,4.11v44.22c0,3.75,2.27,8.09,5.08,9.71l39.77,23a3.16,3.16,0,0,0,3.5.15l-.07.06,8.59-5.05h0c1.12-.59,1.83-2,1.83-4.15V247.22C130.23,243.48,128,239.14,125.15,237.52Z" style="fill: rgb(186, 104, 200); transform-origin: 100.88px 257.501px;" id="eln082crmiyt8" class="animable"></path><path d="M128.81,241.71a10.06,10.06,0,0,0-3.66-4.19l-39.77-23a3.31,3.31,0,0,0-3.17-.34h0a1.92,1.92,0,0,0-.31.18l-8.65,5.07a3.23,3.23,0,0,1,3.36.24l39.77,23a10.27,10.27,0,0,1,3.75,4.39h0Z" style="fill: rgb(186, 104, 200); transform-origin: 101.03px 230.492px;" id="els4uxg6c0nmb" class="animable"></path><path d="M121.46,296.59c0,2-.64,3.39-1.65,4.05l8.59-5.05h0c1.12-.59,1.83-2,1.83-4.15V247.22a12.47,12.47,0,0,0-1.42-5.51l-8.68,5.34h0a12.45,12.45,0,0,1,1.33,5.32Z" style="fill: rgb(186, 104, 200); transform-origin: 125.02px 271.175px;" id="elyp0iucb5di" class="animable"></path><g id="eli70wthcudq"><path d="M128.81,241.71a10.06,10.06,0,0,0-3.66-4.19l-39.77-23a3.31,3.31,0,0,0-3.17-.34h0a1.92,1.92,0,0,0-.31.18l-8.65,5.07a3.23,3.23,0,0,1,3.36.24l39.77,23a10.27,10.27,0,0,1,3.75,4.39h0Z" style="opacity: 0.3; transform-origin: 101.03px 230.492px;" class="animable"></path></g><g id="elrc6mcnks83s"><path d="M121.46,296.59c0,2-.64,3.39-1.65,4.05l8.59-5.05h0c1.12-.59,1.83-2,1.83-4.15V247.22a12.47,12.47,0,0,0-1.42-5.51l-8.68,5.34h0a12.45,12.45,0,0,1,1.33,5.32Z" style="opacity: 0.6; transform-origin: 125.02px 271.175px;" class="animable"></path></g><polygon points="92.05 257.29 82.46 241.71 82.46 262.82 92.05 257.29" style="fill: rgb(186, 104, 200); transform-origin: 87.255px 252.265px;" id="el11xnaxidpfk" class="animable"></polygon><polygon points="100.96 261.78 110.53 278.35 110.53 257.27 100.96 261.78" style="fill: rgb(186, 104, 200); transform-origin: 105.745px 267.81px;" id="elu2yjelx601a" class="animable"></polygon><path d="M83.91,241l9.85,16a.63.63,0,0,1,.11.12.28.28,0,0,1,0,.12L96.8,262l2.48-1.17a.69.69,0,0,1,.13-.11.75.75,0,0,1,.32-.1l10-4.69Z" style="fill: rgb(186, 104, 200); transform-origin: 96.82px 251.5px;" id="el1lflisiiidfh" class="animable"></path><path d="M99.51,262.46l-2.68,1.26a.75.75,0,0,1-.33.07.8.8,0,0,1-.69-.38l-2.93-4.76-9.62,5.56,25.89,14.94Z" style="fill: rgb(186, 104, 200); transform-origin: 96.205px 268.9px;" id="elf8t7r42ghh" class="animable"></path><g id="elhn25pekj6k"><g style="opacity: 0.9; transform-origin: 96.495px 260.075px;" class="animable"><polygon points="92.05 257.29 82.46 241.71 82.46 262.82 92.05 257.29" style="fill: rgb(255, 255, 255); transform-origin: 87.255px 252.265px;" id="elmqh3xctzwsq" class="animable"></polygon><polygon points="100.96 261.78 110.53 278.35 110.53 257.27 100.96 261.78" style="fill: rgb(255, 255, 255); transform-origin: 105.745px 267.81px;" id="elwkkbtfbm3lc" class="animable"></polygon><path d="M83.91,241l9.85,16a.63.63,0,0,1,.11.12.28.28,0,0,1,0,.12L96.8,262l2.48-1.17a.69.69,0,0,1,.13-.11.75.75,0,0,1,.32-.1l10-4.69Z" style="fill: rgb(255, 255, 255); transform-origin: 96.82px 251.5px;" id="elfyqzdd33h1" class="animable"></path><path d="M99.51,262.46l-2.68,1.26a.75.75,0,0,1-.33.07.8.8,0,0,1-.69-.38l-2.93-4.76-9.62,5.56,25.89,14.94Z" style="fill: rgb(255, 255, 255); transform-origin: 96.205px 268.9px;" id="eln0h9urejnt" class="animable"></path></g></g><path d="M125.15,80,85.38,57a3.31,3.31,0,0,0-3.17-.34h0a1.92,1.92,0,0,0-.31.18l-8.65,5.07.06,0c-1.09.61-1.78,2.06-1.78,4.11v44.22c0,3.74,2.27,8.09,5.08,9.71l39.77,23a3.16,3.16,0,0,0,3.5.15l-.07.05,8.59-5h0c1.12-.59,1.83-2,1.83-4.15V89.67C130.23,85.93,128,81.58,125.15,80Z" style="fill: rgb(186, 104, 200); transform-origin: 100.88px 99.9808px;" id="ella97ifq4opf" class="animable"></path><path d="M128.81,84.16a10.09,10.09,0,0,0-3.66-4.2L85.38,57a3.31,3.31,0,0,0-3.17-.34h0a1.92,1.92,0,0,0-.31.18l-8.65,5.07a3.23,3.23,0,0,1,3.36.24l39.77,23a10.27,10.27,0,0,1,3.75,4.39h0Z" style="fill: rgb(186, 104, 200); transform-origin: 101.03px 72.9722px;" id="elh3heqai9utp" class="animable"></path><path d="M121.46,139c0,2-.64,3.39-1.65,4l8.59-5h0c1.12-.59,1.83-2,1.83-4.15V89.67a12.47,12.47,0,0,0-1.42-5.51l-8.68,5.34h0a12.45,12.45,0,0,1,1.33,5.32Z" style="fill: rgb(186, 104, 200); transform-origin: 125.02px 113.58px;" id="elp9pa0dmqay7" class="animable"></path><g id="elnwg20l6iy4"><path d="M128.81,84.16a10.09,10.09,0,0,0-3.66-4.2L85.38,57a3.31,3.31,0,0,0-3.17-.34h0a1.92,1.92,0,0,0-.31.18l-8.65,5.07a3.23,3.23,0,0,1,3.36.24l39.77,23a10.27,10.27,0,0,1,3.75,4.39h0Z" style="opacity: 0.3; transform-origin: 101.03px 72.9722px;" class="animable"></path></g><g id="el3lvdfu236zm"><path d="M121.46,139c0,2-.64,3.39-1.65,4l8.59-5h0c1.12-.59,1.83-2,1.83-4.15V89.67a12.47,12.47,0,0,0-1.42-5.51l-8.68,5.34h0a12.45,12.45,0,0,1,1.33,5.32Z" style="opacity: 0.6; transform-origin: 125.02px 113.58px;" class="animable"></path></g><path d="M108.45,120c-1.53-2.52-3.07-5-4.6-7.54a3.92,3.92,0,0,0-2.41-2c-.74-.15-1.48-.32-2.24-.54a1.38,1.38,0,0,1-.65-.56,63.22,63.22,0,0,1-5.93-13.6.75.75,0,0,1,.08-.61c.47-.47,1-.9,1.48-1.32s.73-1.39.38-2.65c-.74-2.67-1.45-5.34-2.19-8a4.38,4.38,0,0,0-2.86-3.32,8.09,8.09,0,0,0-4.9.18c-.61.23-.93.78-.94,1.73.26,1.83.43,3.64.78,5.5q3.7,20.12,17.8,37a2.85,2.85,0,0,0,2.23,1.28,6.72,6.72,0,0,0,4.23-1.63C109.6,123.12,109.51,121.7,108.45,120Z" style="fill: rgb(186, 104, 200); transform-origin: 96.4936px 102.557px;" id="el1zbmdc4tl2q" class="animable"></path><path d="M108.33,106.37A21.24,21.24,0,0,0,106,98.13a24.35,24.35,0,0,0-3.75-5.51c-.39-.44-.72-.58-.92-.25s0,.8.38,1.23l.39.45a21.07,21.07,0,0,1,5,11.33,4,4,0,0,0,.09.91,2.43,2.43,0,0,0,.59.91c.21.15.45,0,.62,0C108.34,106.79,108.35,106.58,108.33,106.37Z" style="fill: rgb(186, 104, 200); transform-origin: 104.826px 99.7274px;" id="el1889kutn6sl" class="animable"></path><path d="M99.27,98.16a8.45,8.45,0,0,1,2.17,5,3.18,3.18,0,0,0,.31.81c.61.5.91.33.91-.3a11,11,0,0,0-2.81-6.41c-.38-.39-.69-.51-.87-.18A1,1,0,0,0,99.27,98.16Z" style="fill: rgb(186, 104, 200); transform-origin: 100.793px 100.575px;" id="elu3rxy6ktfzs" class="animable"></path><g id="ele1edayeuji7"><g style="opacity: 0.9; transform-origin: 96.4936px 102.557px;" class="animable"><path d="M108.45,120c-1.53-2.52-3.07-5-4.6-7.54a3.92,3.92,0,0,0-2.41-2c-.74-.15-1.48-.32-2.24-.54a1.38,1.38,0,0,1-.65-.56,63.22,63.22,0,0,1-5.93-13.6.75.75,0,0,1,.08-.61c.47-.47,1-.9,1.48-1.32s.73-1.39.38-2.65c-.74-2.67-1.45-5.34-2.19-8a4.38,4.38,0,0,0-2.86-3.32,8.09,8.09,0,0,0-4.9.18c-.61.23-.93.78-.94,1.73.26,1.83.43,3.64.78,5.5q3.7,20.12,17.8,37a2.85,2.85,0,0,0,2.23,1.28,6.72,6.72,0,0,0,4.23-1.63C109.6,123.12,109.51,121.7,108.45,120Z" style="fill: rgb(255, 255, 255); transform-origin: 96.4936px 102.557px;" id="eldo65l4c0txd" class="animable"></path><path d="M108.33,106.37A21.24,21.24,0,0,0,106,98.13a24.35,24.35,0,0,0-3.75-5.51c-.39-.44-.72-.58-.92-.25s0,.8.38,1.23l.39.45a21.07,21.07,0,0,1,5,11.33,4,4,0,0,0,.09.91,2.43,2.43,0,0,0,.59.91c.21.15.45,0,.62,0C108.34,106.79,108.35,106.58,108.33,106.37Z" style="fill: rgb(255, 255, 255); transform-origin: 104.826px 99.7274px;" id="el3psslj8h4c1" class="animable"></path><path d="M99.27,98.16a8.45,8.45,0,0,1,2.17,5,3.18,3.18,0,0,0,.31.81c.61.5.91.33.91-.3a11,11,0,0,0-2.81-6.41c-.38-.39-.69-.51-.87-.18A1,1,0,0,0,99.27,98.16Z" style="fill: rgb(255, 255, 255); transform-origin: 100.793px 100.575px;" id="elbd4h9gl56na" class="animable"></path></g></g></g><g id="freepik--Clouds--inject-63" class="animable animator-hidden" style="transform-origin: 383.195px 71.0679px;"><path d="M329.2,53.48l9.37,5.33V55.49c0-.23,0-.47,0-.7s0-.45,0-.67V54h0c.34-4.39,3.67-6.08,7.73-3.73a15.14,15.14,0,0,1,4.62,4.43c.91-6,5.78-8.12,11.67-4.73,6.54,3.78,11.84,13,11.84,20.52v7.1A3.24,3.24,0,0,0,376,80.42l5.52,3.23a8,8,0,0,1,3.92,6.86,3.27,3.27,0,0,1-4.91,2.83L329.34,63.75A9,9,0,0,1,324.86,56,2.9,2.9,0,0,1,329.2,53.48Z" style="fill: rgb(230, 230, 230); transform-origin: 355.15px 71.0679px;" id="elqm240jbdiu" class="animable"></path><path d="M400.63,52.09,407.44,56V53.56c0-.17,0-.34,0-.51s0-.33,0-.49V52.5h0c.25-3.19,2.67-4.42,5.62-2.71A11,11,0,0,1,416.42,53c.67-4.34,4.21-5.91,8.49-3.44,4.76,2.75,8.61,9.43,8.61,14.92v5.17a2.34,2.34,0,0,0,1.16,2l4,2.35a5.78,5.78,0,0,1,2.85,5A2.38,2.38,0,0,1,438,81.08L400.73,59.56a6.51,6.51,0,0,1-3.25-5.63A2.11,2.11,0,0,1,400.63,52.09Z" style="fill: rgb(230, 230, 230); transform-origin: 419.505px 64.8823px;" id="el57zb4td8o0x" class="animable"></path></g><defs>     <filter id="active" height="200%">         <feMorphology in="SourceAlpha" result="DILATED" operator="dilate" radius="2"></feMorphology>                <feFlood flood-color="#32DFEC" flood-opacity="1" result="PINK"></feFlood>        <feComposite in="PINK" in2="DILATED" operator="in" result="OUTLINE"></feComposite>        <feMerge>            <feMergeNode in="OUTLINE"></feMergeNode>            <feMergeNode in="SourceGraphic"></feMergeNode>        </feMerge>    </filter>    <filter id="hover" height="200%">        <feMorphology in="SourceAlpha" result="DILATED" operator="dilate" radius="2"></feMorphology>                <feFlood flood-color="#ff0000" flood-opacity="0.5" result="PINK"></feFlood>        <feComposite in="PINK" in2="DILATED" operator="in" result="OUTLINE"></feComposite>        <feMerge>            <feMergeNode in="OUTLINE"></feMergeNode>            <feMergeNode in="SourceGraphic"></feMergeNode>        </feMerge>            <feColorMatrix type="matrix" values="0   0   0   0   0                0   1   0   0   0                0   0   0   0   0                0   0   0   1   0 "></feColorMatrix>    </filter></defs></svg>